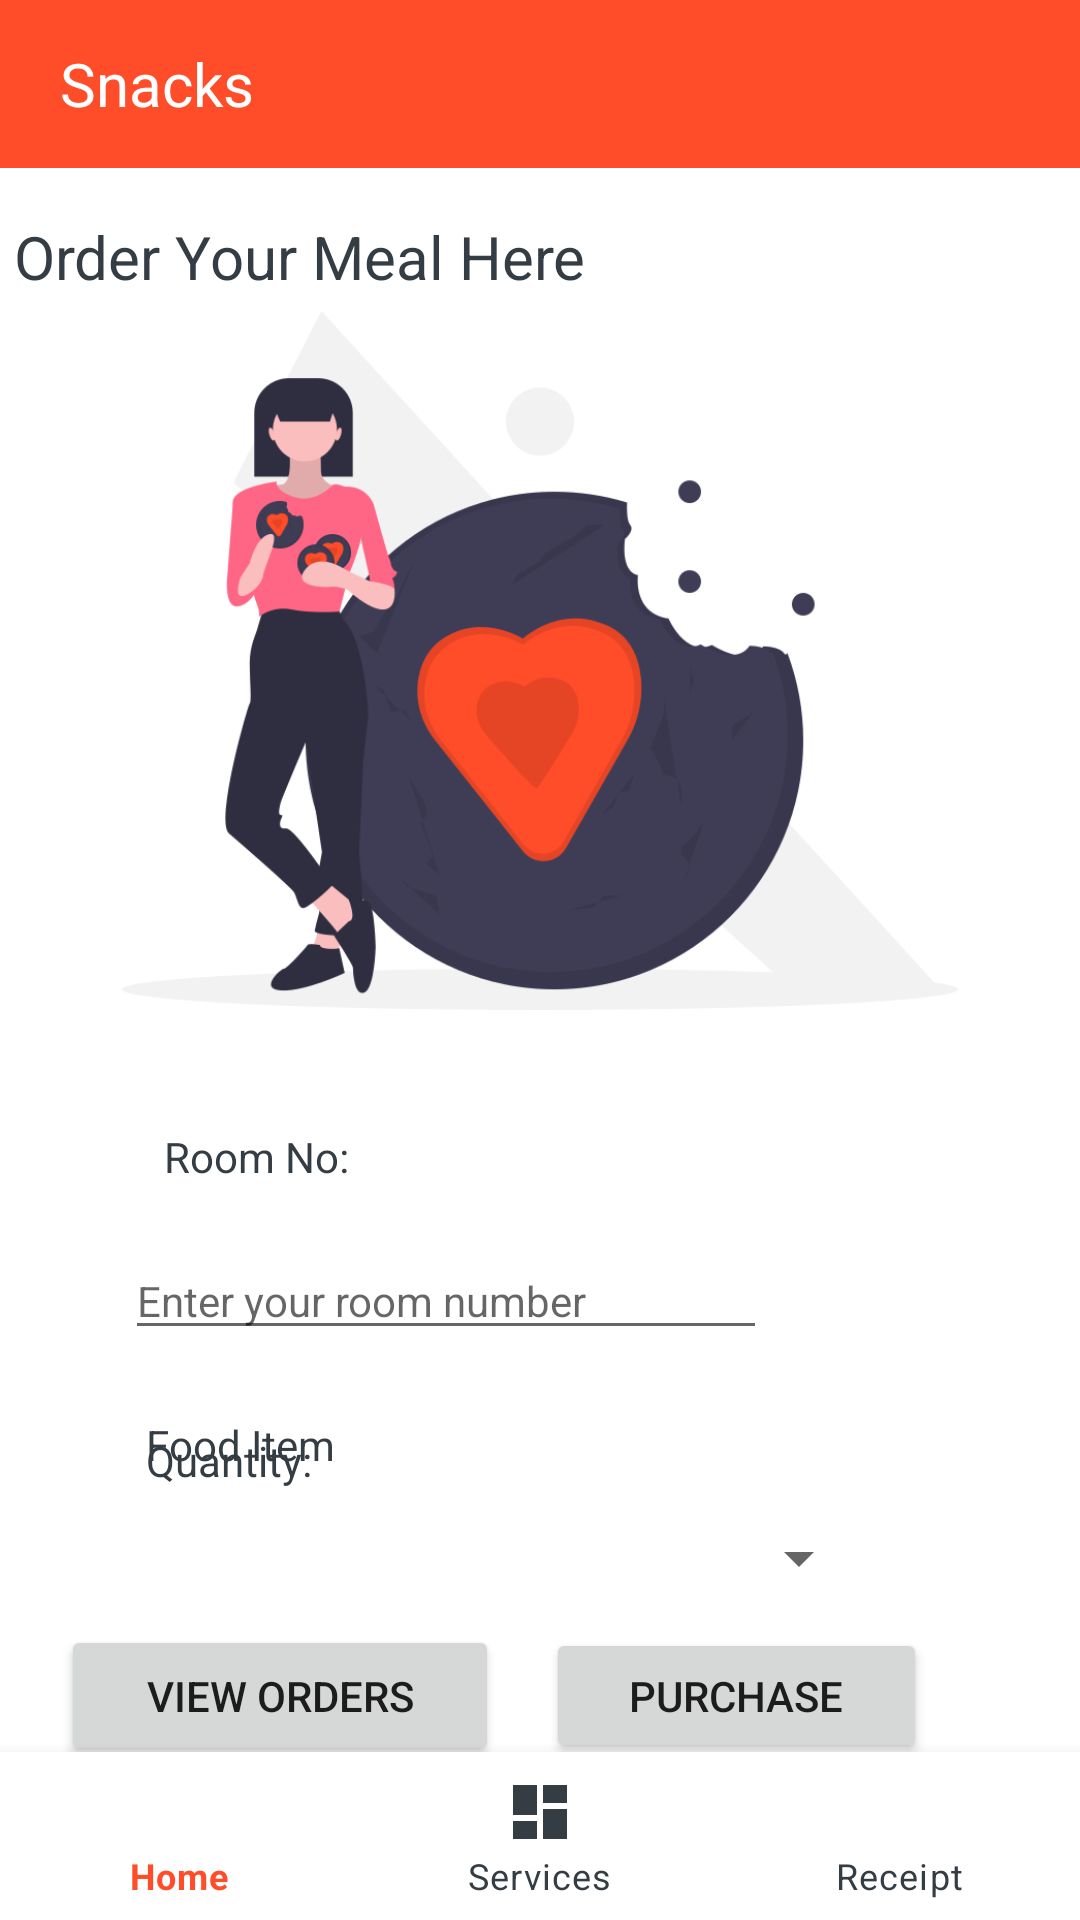

Here is an Android app screen rendered from its layout file. Give the layout XML and the strings, colors and styles it references.
<!-- AndroidManifest.xml: application theme Theme.SATHKAARAYA -->
<!-- res/layout/activity_snacks.xml -->
<?xml version="1.0" encoding="utf-8"?>
<androidx.constraintlayout.widget.ConstraintLayout xmlns:android="http://schemas.android.com/apk/res/android"
    xmlns:app="http://schemas.android.com/apk/res-auto"
    xmlns:tools="http://schemas.android.com/tools"
    android:layout_width="match_parent"
    android:layout_height="match_parent"
    tools:context=".Snacks">

    <TextView
        android:id="@+id/tv_foodItem"
        android:layout_width="83dp"
        android:layout_height="31dp"
        android:layout_marginTop="472dp"
        android:text="@string/tv_foodItem"
        android:textColor="@color/grey"
        app:layout_constraintEnd_toEndOf="parent"
        app:layout_constraintHorizontal_bias="0.176"
        app:layout_constraintStart_toStartOf="parent"
        app:layout_constraintTop_toTopOf="parent" />

    <TextView
        android:id="@+id/tv_qty"
        android:layout_width="83dp"
        android:layout_height="31dp"
        android:text="@string/tv_qty"
        android:textColor="@color/grey"
        app:layout_constraintBottom_toBottomOf="parent"
        app:layout_constraintEnd_toEndOf="parent"
        app:layout_constraintHorizontal_bias="0.176"
        app:layout_constraintStart_toStartOf="parent"
        app:layout_constraintTop_toTopOf="parent"
        app:layout_constraintVertical_bias="0.784" />

    <com.google.android.material.appbar.AppBarLayout
        android:id="@+id/appBarLayout"
        android:layout_width="match_parent"
        android:layout_height="wrap_content"
        app:layout_constraintEnd_toEndOf="parent"
        app:layout_constraintStart_toStartOf="parent"
        app:layout_constraintTop_toTopOf="parent">

        <androidx.appcompat.widget.Toolbar
            android:id="@+id/toolbar"
            android:layout_width="match_parent"
            android:layout_height="wrap_content"
            android:background="@color/orange"
            android:minHeight="?attr/actionBarSize">

            <TextView
                android:layout_width="wrap_content"
                android:layout_height="wrap_content"
                android:layout_marginStart="20dp"
                android:fontFamily="sans-serif"
                android:gravity="center_vertical"
                android:text="@string/tv_snack"
                android:textColor="@color/white"
                android:textSize="20sp" />

        </androidx.appcompat.widget.Toolbar>
    </com.google.android.material.appbar.AppBarLayout>

    <TextView
        android:id="@+id/tv_roomNo"
        android:layout_width="83dp"
        android:layout_height="31dp"
        android:layout_marginTop="376dp"
        android:text="@string/tv_roonNo"
        android:textColor="@color/grey"
        app:layout_constraintEnd_toEndOf="parent"
        app:layout_constraintHorizontal_bias="0.197"
        app:layout_constraintStart_toStartOf="parent"
        app:layout_constraintTop_toTopOf="parent" />

    <EditText
        android:id="@+id/et_roomNo"
        android:layout_width="214dp"
        android:layout_height="35dp"
        android:layout_marginTop="8dp"
        android:ems="10"
        android:hint="@string/et_roomNo"
        android:inputType="textPersonName"
        android:textSize="14sp"
        app:layout_constraintEnd_toEndOf="parent"
        app:layout_constraintHorizontal_bias="0.286"
        app:layout_constraintStart_toStartOf="parent"
        app:layout_constraintTop_toBottomOf="@+id/tv_roomNo" />

    <EditText
        android:id="@+id/et_qty_snacks"
        android:layout_width="104dp"
        android:layout_height="36dp"
        android:layout_marginBottom="148dp"
        android:ems="10"
        android:hint="@string/hint_qty"
        android:inputType="number"
        android:textSize="14sp"
        app:layout_constraintBottom_toBottomOf="parent"
        app:layout_constraintEnd_toEndOf="parent"
        app:layout_constraintHorizontal_bias="0.315"
        app:layout_constraintStart_toEndOf="@+id/tv_qty"
        app:layout_constraintTop_toBottomOf="@+id/foodItemSpinner2"
        app:layout_constraintVertical_bias="1.0" />

    <Button
        android:id="@+id/btn_purchase_snacks"
        android:layout_width="127dp"
        android:layout_height="45dp"
        android:onClick="purchase"
        android:text="@string/btn_purchase"
        app:layout_constraintBaseline_toBaselineOf="@+id/btn_list_sancks"
        app:layout_constraintEnd_toEndOf="parent"
        app:layout_constraintHorizontal_bias="0.781"
        app:layout_constraintStart_toStartOf="parent" />

    <ImageView
        android:id="@+id/img_foodorder"
        android:layout_width="326dp"
        android:layout_height="233dp"
        app:layout_constraintBottom_toBottomOf="parent"
        app:layout_constraintEnd_toEndOf="parent"
        app:layout_constraintStart_toStartOf="parent"
        app:layout_constraintTop_toBottomOf="@+id/appBarLayout"
        app:layout_constraintVertical_bias="0.136"
        app:srcCompat="@drawable/snack" />

    <TextView
        android:id="@+id/tv_mealOrder_topic"
        android:layout_width="347dp"
        android:layout_height="38dp"
        android:layout_marginTop="72dp"
        android:text="@string/tv_mealOrderTopic"
        android:textColor="@color/grey"
        android:textSize="20sp"
        app:layout_constraintEnd_toEndOf="parent"
        app:layout_constraintHorizontal_bias="0.348"
        app:layout_constraintStart_toStartOf="parent"
        app:layout_constraintTop_toTopOf="parent" />

    <Button
        android:id="@+id/btn_list_sancks"
        android:layout_width="146dp"
        android:layout_height="47dp"
        android:text="@string/btn_viewHeavyMealList"
        app:layout_constraintBottom_toBottomOf="parent"
        app:layout_constraintEnd_toStartOf="@+id/btn_purchase_snacks"
        app:layout_constraintHorizontal_bias="0.565"
        app:layout_constraintStart_toStartOf="parent"
        app:layout_constraintTop_toBottomOf="@+id/tv_qty"
        app:layout_constraintVertical_bias="0.394" />

    <Spinner
        android:id="@+id/foodItemSpinner2"
        android:layout_width="251dp"
        android:layout_height="33dp"
        app:layout_constraintEnd_toEndOf="parent"
        app:layout_constraintHorizontal_bias="0.362"
        app:layout_constraintStart_toStartOf="parent"
        app:layout_constraintTop_toBottomOf="@+id/tv_foodItem" />

    <com.google.android.material.bottomnavigation.BottomNavigationView
        android:id="@+id/bottomNavigationView"
        android:layout_width="match_parent"
        android:layout_height="wrap_content"
        android:background="@color/white"
        app:itemIconTint="@color/icons_color"
        app:itemRippleColor="@color/orange"
        app:itemTextColor="@color/icons_color"
        app:layout_constraintBottom_toBottomOf="parent"
        app:layout_constraintEnd_toEndOf="parent"
        app:layout_constraintStart_toStartOf="parent"
        app:menu="@menu/bottom_navigation_menu" />


</androidx.constraintlayout.widget.ConstraintLayout>
<!-- resources referenced by this layout -->
<resources>
  <color name="grey">#343C44</color>
  <color name="orange">#FF4C29</color>
  <color name="white">#FFFFFFFF</color>
  <!-- drawable snack: png bitmap (drawable, 51526 bytes) -->
  <string name="btn_purchase">PURCHASE</string>
  <string name="btn_viewHeavyMealList">View Orders</string>
  <string name="et_roomNo">Enter your room number</string>
  <string name="hint_qty">Quantity</string>
  <string name="tv_foodItem">Food Item</string>
  <string name="tv_mealOrderTopic">Order Your Meal Here</string>
  <string name="tv_qty">Quantity:</string>
  <string name="tv_roonNo">Room No:</string>
  <string name="tv_snack">Snacks</string>
  <style name="Theme.SATHKAARAYA" parent="Theme.MaterialComponents.DayNight.NoActionBar">
          
          <item name="colorPrimary">@color/black</item>
          <item name="colorPrimaryVariant">@color/black</item>
          <item name="colorOnPrimary">@color/white</item>
          
          <item name="colorSecondary">@color/teal_200</item>
          <item name="colorSecondaryVariant">@color/teal_700</item>
          <item name="colorOnSecondary">@color/black</item>
          
          <item name="android:statusBarColor" tools:targetApi="l">?attr/colorPrimaryVariant</item>
          
      </style>
  <color name="black">#FF000000</color>
  <color name="teal_200">@color/black</color>
  <color name="teal_700">#FF018786</color>
</resources>
